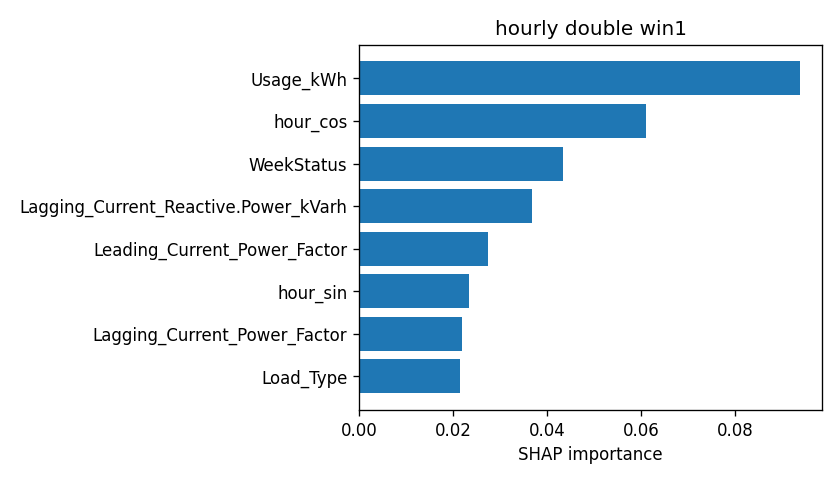

Source data for this figure (header and first rows):
attr, value
Usage_kWh, 0.09373
hour_cos, 0.06095
WeekStatus, 0.04333
Lagging_Current_Reactive.Power_kVarh, 0.03683
Leading_Current_Power_Factor, 0.02738
hour_sin, 0.02332
Lagging_Current_Power_Factor, 0.0219
Load_Type, 0.02145
Day_of_week, 0.007285
